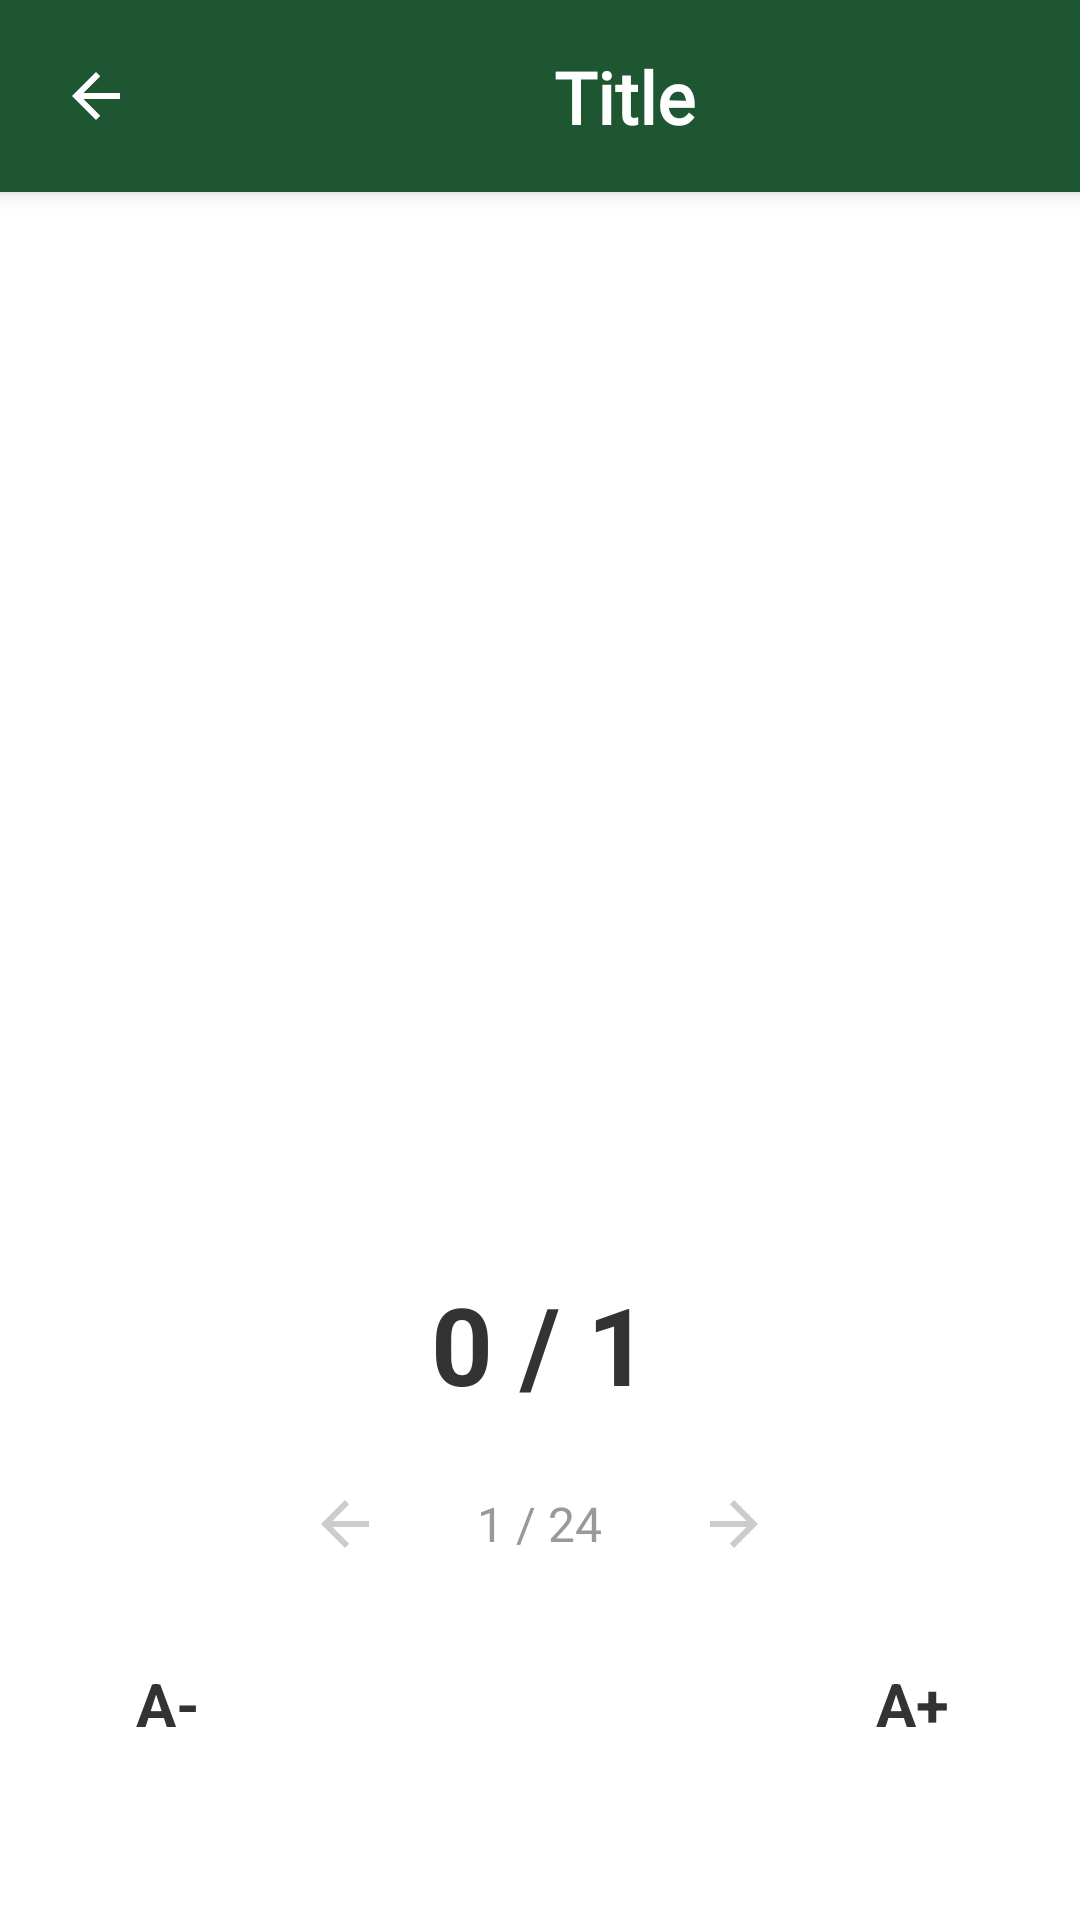

Reconstruct the res/layout file that produces this screen, plus the resources it refers to.
<!-- AndroidManifest.xml: application theme Theme.Awrad -->
<!-- res/layout/activity_hisn_detail.xml -->
<RelativeLayout xmlns:android="http://schemas.android.com/apk/res/android"
    xmlns:app="http://schemas.android.com/apk/res-auto"
    xmlns:tools="http://schemas.android.com/tools" android:layout_width="match_parent" android:layout_height="match_parent" android:background="#FFFFFF" tools:context=".HisnDetailActivity">

    
    <include android:id="@+id/header" layout="@layout/layout_header" android:layout_width="match_parent" android:layout_height="wrap_content" android:layout_alignParentTop="true" />

    
    <androidx.viewpager2.widget.ViewPager2 android:id="@+id/viewPager" android:layout_width="match_parent" android:layout_height="match_parent" android:layout_below="@id/header" android:layout_above="@+id/bottomCounterArea" />

    
    <LinearLayout android:id="@+id/bottomCounterArea" android:layout_width="match_parent" android:layout_height="wrap_content" android:layout_alignParentBottom="true" android:gravity="center" android:orientation="vertical" android:paddingBottom="48dp" android:paddingTop="8dp" android:background="#00FFFFFF">

        
        <TextView android:id="@+id/tvLargeCounter" android:layout_width="wrap_content" android:layout_height="wrap_content" android:layout_marginBottom="16dp" android:text="0 / 1" android:textColor="#333333" android:textSize="36sp" android:textStyle="bold" />
        <TextView android:id="@+id/tvTargetCount" android:layout_width="wrap_content" android:layout_height="wrap_content" android:visibility="gone" />

        
        <LinearLayout android:layout_width="wrap_content" android:layout_height="wrap_content" android:gravity="center" android:orientation="horizontal" android:layout_marginBottom="16dp">

            <ImageView android:id="@+id/btnPrev" android:layout_width="40dp" android:layout_height="40dp" android:padding="8dp" android:src="@drawable/ic_arrow_back" app:tint="#CCCCCC" />

            <TextView android:id="@+id/tvPageIndicator" android:layout_width="wrap_content" android:layout_height="wrap_content" android:layout_marginHorizontal="24dp" android:text="1 / 24" android:textColor="#999999" android:textSize="16sp" />

            <ImageView android:id="@+id/btnNext" android:layout_width="40dp" android:layout_height="40dp" android:padding="8dp" android:rotation="180" android:src="@drawable/ic_arrow_back" app:tint="#CCCCCC" />
        </LinearLayout>

        
        <LinearLayout android:layout_width="match_parent" android:layout_height="wrap_content" android:gravity="center" android:orientation="horizontal" android:paddingHorizontal="32dp">

            <TextView android:id="@+id/btnDecreaseFont" android:layout_width="48dp" android:layout_height="48dp" android:gravity="center" android:text="A-" android:textColor="#333333" android:textSize="20sp" android:textStyle="bold" />

            <View android:layout_width="0dp" android:layout_height="1dp" android:layout_weight="1" />

            <ImageView android:id="@+id/btnReset" android:layout_width="48dp" android:layout_height="48dp" android:padding="10dp" android:src="@drawable/ic_refresh" app:tint="@color/primaryGreen" android:visibility="invisible" />

            <View android:layout_width="0dp" android:layout_height="1dp" android:layout_weight="1" />

            <TextView android:id="@+id/btnIncreaseFont" android:layout_width="48dp" android:layout_height="48dp" android:gravity="center" android:text="A+" android:textColor="#333333" android:textSize="20sp" android:textStyle="bold" />

        </LinearLayout>

    </LinearLayout>

</RelativeLayout>
<!-- res/layout/layout_header.xml (included above) -->
<?xml version="1.0" encoding="utf-8"?>
<androidx.constraintlayout.widget.ConstraintLayout xmlns:android="http://schemas.android.com/apk/res/android"
    xmlns:app="http://schemas.android.com/apk/res-auto"
    xmlns:tools="http://schemas.android.com/tools" android:layout_width="match_parent" android:layout_height="wrap_content" android:minHeight="?attr/actionBarSize" android:background="@color/primaryGreen" android:elevation="4dp">

    <ImageView android:id="@+id/btnBack" android:layout_width="48dp" android:layout_height="48dp" android:padding="12dp" android:src="@drawable/ic_arrow_back" android:background="?attr/selectableItemBackgroundBorderless" android:contentDescription="Back" app:tint="@color/white" app:layout_constraintStart_toStartOf="parent" app:layout_constraintTop_toTopOf="parent" app:layout_constraintBottom_toBottomOf="parent" android:layout_marginStart="8dp"/>

    <TextView android:id="@+id/tvHeaderTitle" android:layout_width="0dp" android:layout_height="wrap_content" android:text="Title" android:textColor="@color/white" android:textSize="24sp" android:textStyle="bold" android:fontFamily="@font/thuluth" android:gravity="center" android:maxLines="2" app:autoSizeTextType="uniform" app:autoSizeMinTextSize="14sp" app:autoSizeMaxTextSize="24sp" app:autoSizeStepGranularity="1sp" app:layout_constraintStart_toEndOf="@id/btnBack" app:layout_constraintEnd_toStartOf="@id/btnHeaderShare" app:layout_constraintTop_toTopOf="parent" app:layout_constraintBottom_toBottomOf="parent" android:layout_marginStart="8dp" android:layout_marginEnd="8dp"/>

    <ImageView android:id="@+id/btnHeaderShare" android:layout_width="48dp" android:layout_height="48dp" android:padding="12dp" android:src="@drawable/ic_share" android:background="?attr/selectableItemBackgroundBorderless" android:contentDescription="Share" app:tint="@color/white" app:layout_constraintEnd_toEndOf="parent" app:layout_constraintTop_toTopOf="parent" app:layout_constraintBottom_toBottomOf="parent" android:layout_marginEnd="8dp" android:visibility="gone" tools:visibility="visible"/>

</androidx.constraintlayout.widget.ConstraintLayout>
<!-- resources referenced by this layout -->
<resources>
  <color name="primaryGreen">#1E5631</color>
  <color name="white">#FFFFFFFF</color>
  <!-- drawable ic_arrow_back (drawable) -->
  <vector xmlns:android="http://schemas.android.com/apk/res/android" android:width="24dp" android:height="24dp" android:viewportWidth="24" android:viewportHeight="24" android:autoMirrored="true" android:tint="?attr/colorControlNormal">
    <path android:fillColor="@android:color/white" android:pathData="M20,11H7.83l5.59,-5.59L12,4l-8,8 8,8 1.41,-1.41L7.83,13H20v-2z"/>
  </vector>
  <style name="Theme.Awrad" parent="Base.Theme.Awrad" />
  <style name="Base.Theme.Awrad" parent="Theme.Material3.DayNight.NoActionBar">
          
          <item name="colorPrimary">@color/primaryGreen</item>
          <item name="android:windowBackground">@color/backgroundBeige</item>
          <item name="android:statusBarColor">@color/backgroundBeige</item>
          <item name="android:windowLightStatusBar">true</item>
      </style>
  <color name="backgroundBeige">#FDFCF5</color>
</resources>
